Run: headless pygame with SDL's dummy video driver; simulated clock (each Clock.tick advances the game by its frame time, no real sleeping); random seed 0; keys injected as events and as key.get_pressed() state; no mouse input.
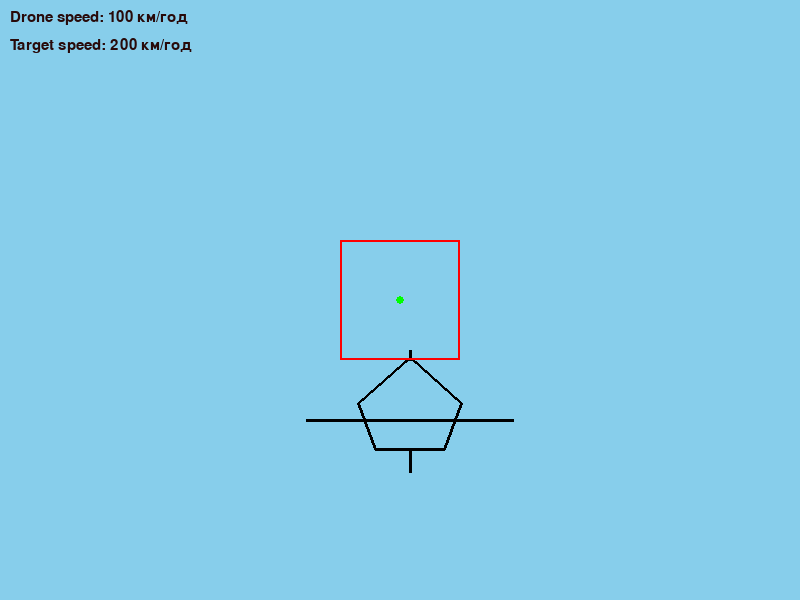
Frame 1 of 4 · flips 1–60 · no input
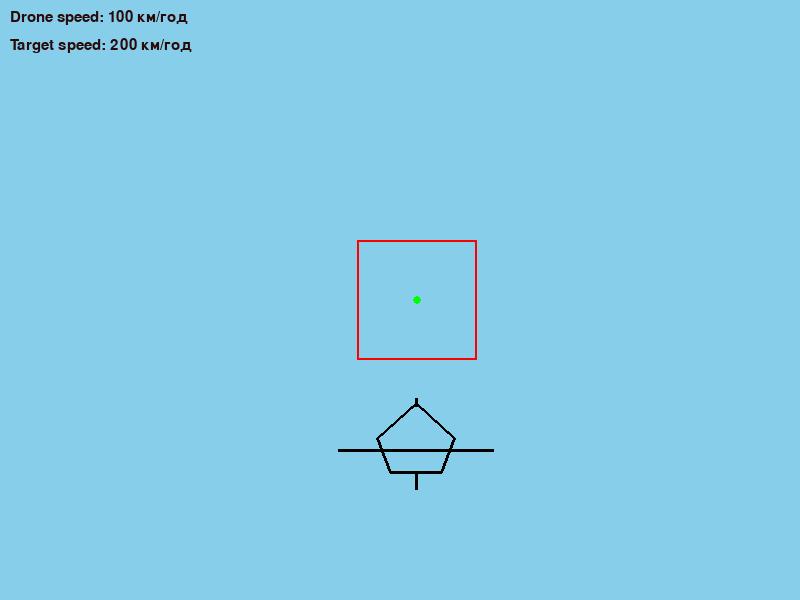
Frame 2 of 4 · flips 61–180 · tapped SPACE, RETURN · held RIGHT (→), D
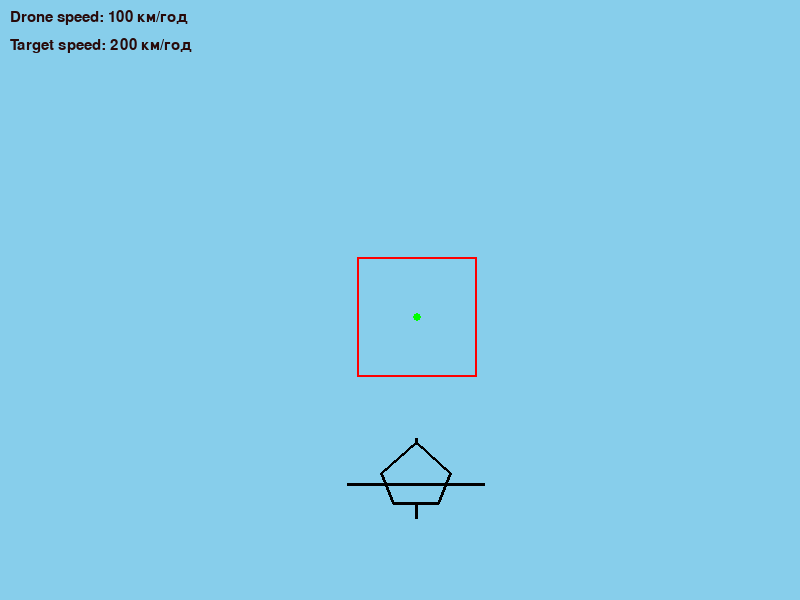
Frame 3 of 4 · flips 181–300 · held DOWN (↓), S
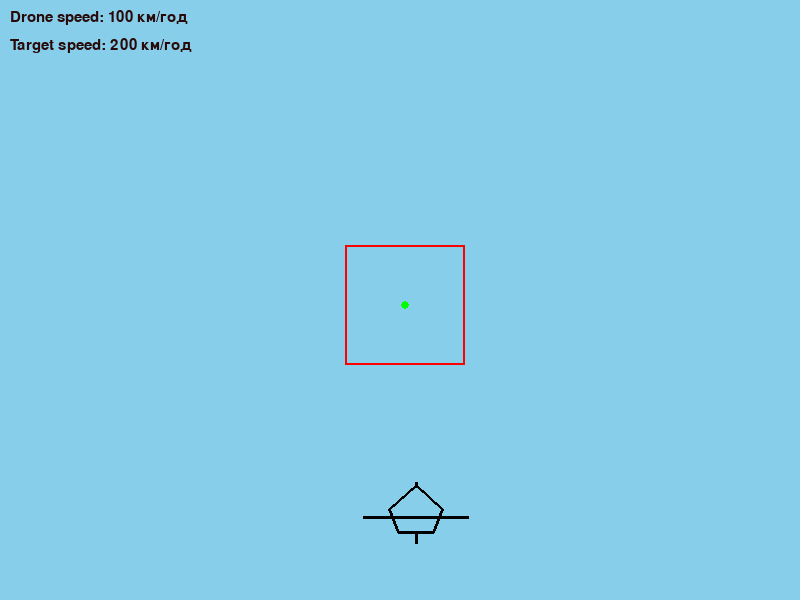
Frame 4 of 4 · flips 301–420 · held LEFT (←), A, UP (↑), W

The pygame program that drew these frames:

import pygame
import sys
import random
import math

# --- Константи ---
WIDTH, HEIGHT = 800, 600
FPS = 60

SKY_COLOR = (135, 206, 235)
CROSSHAIR_COLOR = (0, 255, 0)
SQUARE_COLOR = (255, 0, 0)
TARGET_COLOR = (0, 0, 0)

CROSSHAIR_RADIUS = 4
SQUARE_SIZE = 120  # сторона червоного квадрата прицілу

TARGET_OUTLINE_WIDTH = 3
TARGET_INITIAL_SIZE = 60  # Початковий розмір цілі (для масштабування)
TARGET_SPEED_KMH = 200
TARGET_SPEED_PX_PER_S = TARGET_SPEED_KMH * 1000 / 3600 * (1/3)  # масштабування до пікселів

DRONE_MIN_SPEED_KMH = 100
DRONE_MAX_SPEED_KMH = 300
DRONE_SPEED_STEP = 10
DRONE_SPEED_PX_PER_S = DRONE_MIN_SPEED_KMH * 1000 / 3600 * (1/3)  # аналогічне масштабування

AUTO_ACQUIRE_MARGIN = 20  # запас по центрування (в пікселях)

FONT_SIZE = 30

# Функція малює силует "шахеда"
def draw_shahed(surface, center, size):
    # size — це загальна висота, пропорції відносно
    x, y = center
    w = size * 1.5
    h = size
    # Тіло
    pygame.draw.polygon(surface, TARGET_COLOR, [
        (x - 0.2*w, y + 0.4*h),
        (x + 0.2*w, y + 0.4*h),
        (x + 0.3*w, y),
        (x, y - 0.4*h),
        (x - 0.3*w, y),
    ], TARGET_OUTLINE_WIDTH)
    # Крила
    pygame.draw.line(surface, TARGET_COLOR, (x - 0.6*w, y + 0.15*h), (x + 0.6*w, y + 0.15*h), TARGET_OUTLINE_WIDTH)
    # Хвіст
    pygame.draw.line(surface, TARGET_COLOR, (x, y + 0.4*h), (x, y + 0.6*h), TARGET_OUTLINE_WIDTH)
    # Пропелер
    pygame.draw.line(surface, TARGET_COLOR, (x, y - 0.37*h), (x, y - 0.46*h), TARGET_OUTLINE_WIDTH)

# Клас цілі (шахед)
class Target:
    def __init__(self, cx, cy):
        self.x = cx + random.randint(-100,100)
        self.y = cy + random.randint(-100,100)
        self.dir_angle = random.uniform(0, 2*math.pi)
        self.turn_vel = 0
        self.size = TARGET_INITIAL_SIZE
        self.base_size = TARGET_INITIAL_SIZE
        self.dist_px = 230 # для обрахунку масштабу
        self.speed_px = TARGET_SPEED_PX_PER_S
        self.last_change = 0

    def update(self, dt, cross_x, cross_y):
        # Ціль намагається тікати від прицілу, плавно змінюючи напрям
        vec_x = self.x - cross_x
        vec_y = self.y - cross_y
        if vec_x == 0 and vec_y == 0:
            vec_x = 1
        desired_angle = math.atan2(vec_y, vec_x)
        # Плавна зміна напряму до "away"
        diff = (desired_angle - self.dir_angle + math.pi) % (2*math.pi) - math.pi
        self.dir_angle += diff * 0.03
        # Додаємо невеликий випадковий "дрифт"
        if random.random() < 0.05:
            self.dir_angle += random.uniform(-0.2,0.2)
        # Рух цілі
        self.x += self.speed_px * math.cos(self.dir_angle) * dt
        self.y += self.speed_px * math.sin(self.dir_angle) * dt

        # Відбивання від меж екрану
        if not (0 < self.x < WIDTH): self.dir_angle += math.pi
        if not (0 < self.y < HEIGHT): self.dir_angle += math.pi

        # Оновлення дистанції для масштабу
        self.dist_px = math.hypot(self.x - cross_x, self.y - cross_y)
        # Масштабуємо розмір - що ближче ціль, то більша
        self.size = int(self.base_size * 200 / max(80, self.dist_px))

    def draw(self, surface):
        draw_shahed(surface, (int(self.x), int(self.y)), self.size)

    def is_inside_square(self, cross_x, cross_y, square_size):
        # Перевіряє, чи центр цілі у квадраті прицілу
        hs = square_size // 2
        return (cross_x - hs <= self.x <= cross_x + hs) and (cross_y - hs <= self.y <= cross_y + hs)

    def covers_half_square(self, square_size):
        # Чи займає ціль принаймні половину квадрата прицілу
        return self.size >= square_size // 2

    def covers_whole_screen(self):
        # Чи займає ціль увесь екран
        return self.size >= max(WIDTH, HEIGHT) * 1.2

# Клас дрона/прицілу
class Drone:
    def __init__(self, cx, cy):
        self.x = cx
        self.y = cy
        self.speed_kmh = DRONE_MIN_SPEED_KMH
        self.manual = True  # Якщо True — ручне керування, якщо False — автосупровід
        self.speed_px = DRONE_SPEED_PX_PER_S

    def speed_px_value(self):
        # Повертає швидкість у пікселях/сек
        return self.speed_kmh * 1000 / 3600 * (1/3)

    def update_manual(self, keys_pressed, dt):
        # Ручне керування прицілом
        dx, dy = 0, 0
        if keys_pressed[pygame.K_LEFT]:
            dx -= 1
        if keys_pressed[pygame.K_RIGHT]:
            dx += 1
        if keys_pressed[pygame.K_UP]:
            dy -= 1
        if keys_pressed[pygame.K_DOWN]:
            dy += 1
        norm = math.hypot(dx, dy)
        if norm != 0:
            dx /= norm
            dy /= norm
            move = self.speed_px_value() * dt
            self.x += dx * move
            self.y += dy * move

        # Обмежуємо координати вікном
        self.x = min(max(self.x, 0), WIDTH)
        self.y = min(max(self.y, 0), HEIGHT)

    def update_auto(self, target: Target, dt):
        # Автоматичне наближення прицілу до цілі
        dx = target.x - self.x
        dy = target.y - self.y
        dist = math.hypot(dx, dy)
        if dist > 2:
            dx /= dist
            dy /= dist
            self.x += dx * self.speed_px_value() * dt
            self.y += dy * self.speed_px_value() * dt

        # Автоматична зміна швидкості для швидшого суміщення
        if dist > 280:
            self.speed_kmh = DRONE_MAX_SPEED_KMH
        elif dist < 110:
            self.speed_kmh = DRONE_MIN_SPEED_KMH
        else:
            scale = (dist - 110) / (280-110)
            self.speed_kmh = int(DRONE_MIN_SPEED_KMH + (DRONE_MAX_SPEED_KMH - DRONE_MIN_SPEED_KMH) * scale)

        self.x = min(max(self.x, 0), WIDTH)
        self.y = min(max(self.y, 0), HEIGHT)

    def center(self):
        return int(self.x), int(self.y)

# Малюємо приціл: червоний квадрат та зелена точка в центрі
def draw_crosshair(surface, center):
    x, y = center
    hs = SQUARE_SIZE // 2
    # Червоний квадрат
    pygame.draw.rect(surface, SQUARE_COLOR,
                     (x - hs, y - hs, SQUARE_SIZE, SQUARE_SIZE),
                     2)
    # Зелена крапка
    pygame.draw.circle(surface, CROSSHAIR_COLOR, (x, y), CROSSHAIR_RADIUS)

# Функція для тексту на екрані
def draw_text(surface, text, pos, color=(0,0,0)):
    font = pygame.font.SysFont("Arial", FONT_SIZE, bold=True)
    text_surface = font.render(text, True, color)
    rect = text_surface.get_rect(center=pos)
    surface.blit(text_surface, rect)

def main():
    pygame.init()
    screen = pygame.display.set_mode((WIDTH, HEIGHT))
    pygame.display.set_caption("Drone Targeting Simulator")
    clock = pygame.time.Clock()

    center = (WIDTH//2, HEIGHT//2)
    drone = Drone(*center)
    target = Target(WIDTH//2, HEIGHT//2)
    auto_mode = False
    stage = "normal"  # Також можливі 'locked' або 'destroyed'
    show_target_txt = False

    run = True
    while run:
        dt = clock.tick(FPS)/1000

        for event in pygame.event.get():
            if event.type == pygame.QUIT:
                run = False
            if stage == 'destroyed':
                if event.type == pygame.KEYDOWN and event.key == pygame.K_RETURN:
                    run = False
            elif event.type == pygame.KEYDOWN:
                if not auto_mode:
                    # Зміна швидкості дрона клавішами 'q'/'a'
                    if event.key == pygame.K_q:
                        drone.speed_kmh = min(drone.speed_kmh+DRONE_SPEED_STEP, DRONE_MAX_SPEED_KMH)
                    if event.key == pygame.K_a:
                        drone.speed_kmh = max(drone.speed_kmh-DRONE_SPEED_STEP, DRONE_MIN_SPEED_KMH)
                if event.key == pygame.K_SPACE:
                    # Вмикаємо/вимикаємо автосупровід, якщо ціль захоплена
                    if show_target_txt and stage != 'destroyed':
                        auto_mode = not auto_mode
                        if auto_mode:
                            stage = 'locked'
                        else:
                            stage = 'normal'

        if stage == "destroyed":
            # Фіксуємо все, очікуємо ENTER
            pass
        else:
            cross_x, cross_y = drone.center()
            if not auto_mode:
                keys = pygame.key.get_pressed()
                drone.update_manual(keys, dt)
            else:
                drone.update_auto(target, dt)

            target.update(dt, cross_x, cross_y)

            # Перевіряємо: чи ціль у прицілі і вона достатньо велика (займає півквадрата)
            inside = target.is_inside_square(cross_x, cross_y, SQUARE_SIZE)
            big = target.covers_half_square(SQUARE_SIZE)
            if inside and big and not stage == 'locked' and not auto_mode:
                show_target_txt = True
            elif inside and big and auto_mode:
                show_target_txt = True
                # У режимі авто швидкість змінюється
            else:
                show_target_txt = False

            # Якщо ціль займала екран — перемагаємо
            if target.covers_whole_screen():
                stage = "destroyed"
                auto_mode = False

        # --- МАЛЮВАННЯ ---
        screen.fill(SKY_COLOR)
        target.draw(screen)
        draw_crosshair(screen, drone.center())

        # Написи
        if stage == "destroyed":
            draw_text(screen, "Target Destroy", (WIDTH//2, HEIGHT//2-40), (255,30,30))
            draw_text(screen, "Enter to exit", (WIDTH//2, HEIGHT//2+20), (0,0,0))
        elif show_target_txt:
            if not auto_mode:
                draw_text(screen, "Target", (WIDTH//2, HEIGHT//2 + SQUARE_SIZE//2 + 25), (30,90,30))
            else:
                draw_text(screen, "Target Locked", (WIDTH//2, HEIGHT//2 + SQUARE_SIZE//2 + 25), (10,30,150))
        # Виводимо швидкість дрона і цілі
        font = pygame.font.SysFont("Arial", 22)
        s1 = font.render(f"Drone speed: {drone.speed_kmh:.0f} км/год", True, (40, 10, 10))
        s2 = font.render(f"Target speed: {TARGET_SPEED_KMH} км/год", True, (40, 10, 10))
        screen.blit(s1, (10,10))
        screen.blit(s2, (10, 38))

        pygame.display.flip()

    pygame.quit()
    sys.exit()

if __name__ == "__main__":
    main()
